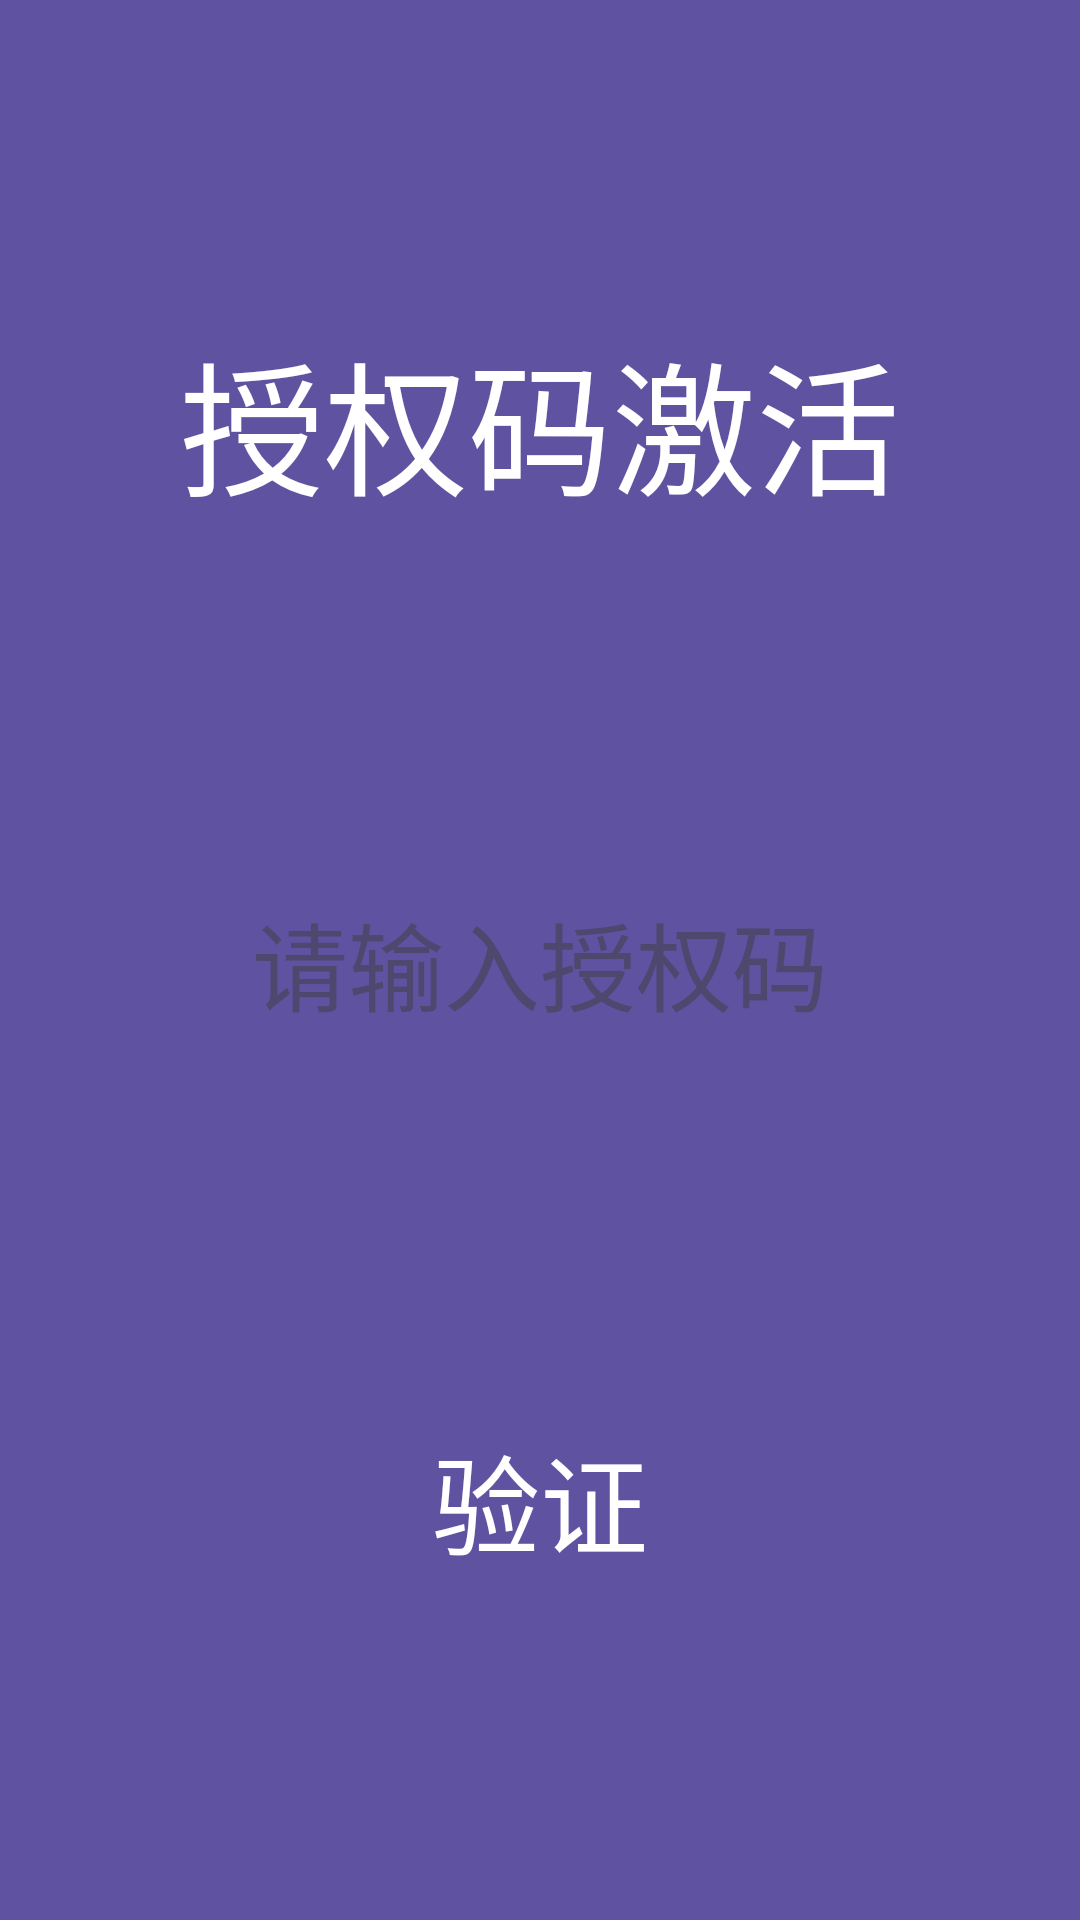

Android layout source for this screen:
<!-- AndroidManifest.xml: application theme Theme.MonitorCenter -->
<!-- res/layout/fragment_code.xml -->
<?xml version="1.0" encoding="utf-8"?>
<androidx.constraintlayout.widget.ConstraintLayout xmlns:android="http://schemas.android.com/apk/res/android"
    xmlns:app="http://schemas.android.com/apk/res-auto"
    android:layout_width="match_parent"
    android:layout_height="match_parent"
    android:layout_gravity="center"
    android:background="@color/colorViolet"
    android:descendantFocusability="afterDescendants"
    android:focusable="true">

    <androidx.appcompat.widget.AppCompatTextView
        android:id="@+id/licence_tips"
        android:layout_width="wrap_content"
        android:layout_height="wrap_content"
        android:layout_marginStart="180dp"
        android:layout_marginTop="24dp"
        android:layout_marginEnd="180dp"
        android:text="@string/licence_code"
        android:textColor="@color/colorWhite"
        android:textSize="48sp"
        app:layout_constraintBottom_toTopOf="@+id/licence"
        app:layout_constraintEnd_toEndOf="parent"
        app:layout_constraintStart_toStartOf="parent"
        app:layout_constraintTop_toTopOf="parent" />

    <androidx.appcompat.widget.AppCompatEditText
        android:id="@+id/licence"
        android:layout_width="0dp"
        android:layout_height="wrap_content"
        android:layout_marginTop="@dimen/dp24"
        android:background="@drawable/shape_rectangle_ffffff_corner16"
        android:digits="0123456789"
        android:focusable="true"
        android:hint="@string/enter_licence"
        android:inputType="number"
        android:lines="1"
        android:maxLines="1"
        android:nextFocusUp="@id/activate"
        android:nextFocusDown="@+id/activate"
        android:padding="@dimen/dp16"
        android:singleLine="true"
        android:textAlignment="center"
        android:textColor="@color/colorGrayText"
        android:textColorHint="@color/colorGray"
        android:textSize="@dimen/sp32"
        app:layout_constraintBottom_toTopOf="@+id/activate"
        app:layout_constraintEnd_toEndOf="parent"
        app:layout_constraintStart_toStartOf="parent"
        app:layout_constraintTop_toBottomOf="@id/licence_tips"
        app:layout_constraintWidth_percent="0.8" />

    <androidx.appcompat.widget.AppCompatTextView
        android:id="@+id/activate"
        android:layout_width="0dp"
        android:layout_height="wrap_content"
        android:layout_marginTop="@dimen/dp24"
        android:layout_marginBottom="@dimen/dp24"
        android:background="@drawable/shape_rectangle_f9bf1a_corner32"
        android:focusable="true"
        android:gravity="center"
        android:nextFocusUp="@id/licence"
        android:nextFocusDown="@id/licence"
        android:padding="@dimen/dp8"
        android:text="@string/activate"
        android:textColor="@color/colorWhite"
        android:textSize="@dimen/sp36"
        app:layout_constraintBottom_toBottomOf="parent"
        app:layout_constraintEnd_toEndOf="parent"
        app:layout_constraintStart_toStartOf="parent"
        app:layout_constraintTop_toBottomOf="@id/licence"
        app:layout_constraintWidth_percent="0.5" />

</androidx.constraintlayout.widget.ConstraintLayout>
<!-- resources referenced by this layout -->
<resources>
  <color name="colorGray">#803D3D3D</color>
  <color name="colorGrayText">#707070</color>
  <color name="colorViolet">#5F52A0</color>
  <color name="colorWhite">#FFFFFF</color>
  <dimen name="dp16">16dp</dimen>
  <dimen name="dp24">24dp</dimen>
  <dimen name="dp8">8dp</dimen>
  <dimen name="sp32">32sp</dimen>
  <dimen name="sp36">36sp</dimen>
  <string name="activate">验证</string>
  <string name="enter_licence">请输入授权码</string>
  <string name="licence_code">授权码激活</string>
  <style name="Theme.MonitorCenter" parent="Theme.MaterialComponents.DayNight.NoActionBar">
          
          <item name="colorPrimary">@color/purple_500</item>
          <item name="colorPrimaryVariant">@color/purple_700</item>
          <item name="colorOnPrimary">@color/white</item>
          
          <item name="colorSecondary">@color/teal_200</item>
          <item name="colorSecondaryVariant">@color/teal_700</item>
          <item name="colorOnSecondary">@color/black</item>
          
          <item name="android:statusBarColor">?attr/colorPrimaryVariant</item>
          <item name="windowNoTitle">true</item>
          <item name="android:windowFullscreen">true</item>
          <item name="android:screenOrientation">landscape</item>
          <item name="android:windowTranslucentNavigation">false</item>
          <item name="android:windowTranslucentStatus">true</item>
          <item name="windowActionBar">false</item>
          <item name="android:windowIsTranslucent">true</item>
          <item name="android:windowNoTitle">true</item>
      </style>
  <color name="purple_500">#FF6200EE</color>
  <color name="purple_700">#FF3700B3</color>
  <color name="white">#FFFFFFFF</color>
  <color name="teal_200">#FF03DAC5</color>
  <color name="teal_700">#FF018786</color>
  <color name="black">#FF000000</color>
</resources>
